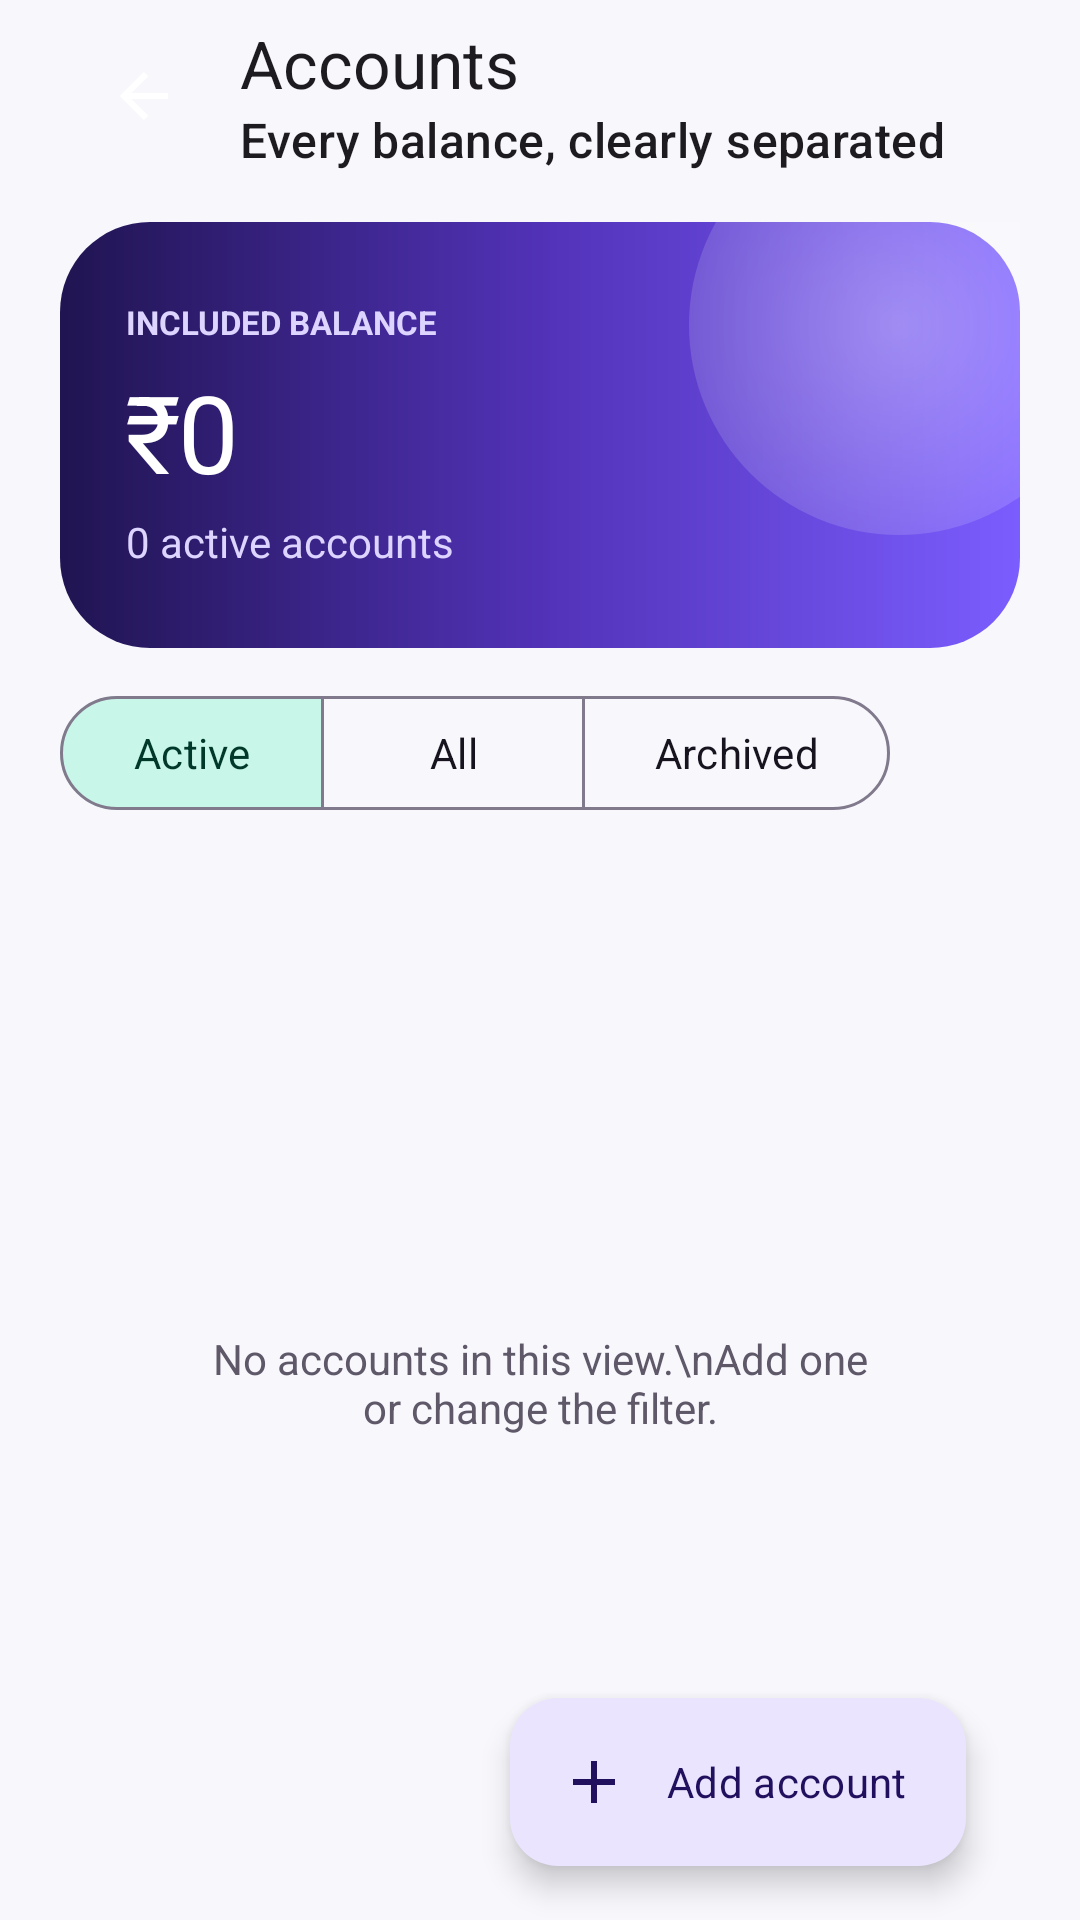

Reconstruct the res/layout file that produces this screen, plus the resources it refers to.
<!-- AndroidManifest.xml: application theme Theme.Goldmine -->
<!-- res/layout/fragment_accounts.xml -->
<?xml version="1.0" encoding="utf-8"?>
<androidx.constraintlayout.widget.ConstraintLayout xmlns:android="http://schemas.android.com/apk/res/android"
    xmlns:app="http://schemas.android.com/apk/res-auto"
    android:layout_width="match_parent"
    android:layout_height="match_parent"
    android:background="@color/background"
    android:paddingHorizontal="20dp">

    <com.google.android.material.appbar.MaterialToolbar
        android:id="@+id/toolbar"
        android:layout_width="0dp"
        android:layout_height="wrap_content"
        app:navigationIcon="@drawable/ic_back"
        app:title="Accounts"
        app:subtitle="Every balance, clearly separated"
        app:layout_constraintTop_toTopOf="parent"
        app:layout_constraintStart_toStartOf="parent"
        app:layout_constraintEnd_toEndOf="parent" />

    <FrameLayout
        android:id="@+id/summaryCard"
        android:layout_width="0dp"
        android:layout_height="142dp"
        android:layout_marginTop="10dp"
        android:background="@drawable/bg_hero_balance"
        app:layout_constraintTop_toBottomOf="@id/toolbar"
        app:layout_constraintStart_toStartOf="parent"
        app:layout_constraintEnd_toEndOf="parent">
        <View android:layout_width="140dp" android:layout_height="140dp" android:layout_gravity="top|end" android:layout_marginTop="-36dp" android:layout_marginEnd="-30dp" android:background="@drawable/bg_hero_orb" />
        <LinearLayout android:layout_width="match_parent" android:layout_height="match_parent" android:gravity="center_vertical" android:orientation="vertical" android:padding="22dp">
            <TextView android:layout_width="wrap_content" android:layout_height="wrap_content" android:text="INCLUDED BALANCE" android:textColor="@color/hero_muted" android:textSize="11sp" android:textStyle="bold" />
            <TextView android:id="@+id/totalValue" android:layout_width="wrap_content" android:layout_height="wrap_content" android:layout_marginTop="5dp" android:text="₹0" android:textAppearance="@style/TextAppearance.Ledgerly.HeroAmount" />
            <TextView android:id="@+id/accountSummary" android:layout_width="wrap_content" android:layout_height="wrap_content" android:layout_marginTop="3dp" android:text="0 active accounts" android:textColor="@color/hero_muted" />
        </LinearLayout>
    </FrameLayout>

    <com.google.android.material.button.MaterialButtonToggleGroup
        android:id="@+id/filters"
        android:layout_width="wrap_content"
        android:layout_height="wrap_content"
        android:layout_marginTop="12dp"
        app:checkedButton="@id/filterActive"
        app:selectionRequired="true"
        app:singleSelection="true"
        app:layout_constraintTop_toBottomOf="@id/summaryCard"
        app:layout_constraintStart_toStartOf="parent">
        <com.google.android.material.button.MaterialButton android:id="@+id/filterActive" style="@style/Widget.Material3.Button.OutlinedButton" android:layout_width="wrap_content" android:layout_height="46dp" android:text="Active" />
        <com.google.android.material.button.MaterialButton android:id="@+id/filterAll" style="@style/Widget.Material3.Button.OutlinedButton" android:layout_width="wrap_content" android:layout_height="46dp" android:text="All" />
        <com.google.android.material.button.MaterialButton android:id="@+id/filterArchived" style="@style/Widget.Material3.Button.OutlinedButton" android:layout_width="wrap_content" android:layout_height="46dp" android:text="Archived" />
    </com.google.android.material.button.MaterialButtonToggleGroup>

    <androidx.recyclerview.widget.RecyclerView
        android:id="@+id/list"
        android:layout_width="0dp"
        android:layout_height="0dp"
        android:layout_marginTop="8dp"
        android:clipToPadding="false"
        android:paddingBottom="96dp"
        app:layout_constraintTop_toBottomOf="@id/filters"
        app:layout_constraintBottom_toBottomOf="parent"
        app:layout_constraintStart_toStartOf="parent"
        app:layout_constraintEnd_toEndOf="parent"
            app:layoutManager="androidx.recyclerview.widget.LinearLayoutManager"
        />

    <TextView
        android:id="@+id/empty"
        android:layout_width="280dp"
        android:layout_height="wrap_content"
        android:gravity="center"
        android:padding="24dp"
        android:text="No accounts in this view.\nAdd one or change the filter."
        android:textColor="@color/on_surface_variant"
        app:layout_constraintTop_toTopOf="@id/list"
        app:layout_constraintBottom_toBottomOf="@id/list"
        app:layout_constraintStart_toStartOf="parent"
        app:layout_constraintEnd_toEndOf="parent" />

    <com.google.android.material.floatingactionbutton.ExtendedFloatingActionButton
        android:id="@+id/add"
        android:layout_width="wrap_content"
        android:layout_height="wrap_content"
        android:layout_margin="18dp"
        android:text="Add account"
        app:icon="@drawable/ic_add"
        app:layout_constraintBottom_toBottomOf="parent"
        app:layout_constraintEnd_toEndOf="parent" />
</androidx.constraintlayout.widget.ConstraintLayout>
<!-- resources referenced by this layout -->
<resources>
  <color name="background">#F8F7FC</color>
  <color name="hero_muted">#DDD5FF</color>
  <color name="on_surface_variant">#5E5869</color>
  <!-- drawable bg_hero_balance (drawable) -->
  <shape xmlns:android="http://schemas.android.com/apk/res/android" android:shape="rectangle">
      <gradient android:angle="0" android:startColor="@color/hero_start" android:centerColor="@color/hero_mid" android:endColor="@color/hero_end" />
      <corners android:radius="30dp" />
  </shape>
  <!-- drawable bg_hero_orb (drawable) -->
  <shape xmlns:android="http://schemas.android.com/apk/res/android" android:shape="oval">
      <gradient android:type="radial" android:gradientRadius="120dp" android:startColor="#55FFFFFF" android:endColor="#00FFFFFF" />
  </shape>
  <!-- drawable ic_add (drawable) -->
  <vector xmlns:android="http://schemas.android.com/apk/res/android" android:width="24dp" android:height="24dp" android:viewportWidth="24" android:viewportHeight="24"><path android:fillColor="?attr/colorControlNormal" android:pathData="M11,5h2v6h6v2h-6v6h-2v-6H5v-2h6z"/></vector>
  <!-- drawable ic_back (drawable) -->
  <vector xmlns:android="http://schemas.android.com/apk/res/android" android:width="24dp" android:height="24dp" android:viewportWidth="24" android:viewportHeight="24"><path android:fillColor="@android:color/white" android:pathData="M20,11H7.83l5.59,-5.59L12,4l-8,8 8,8 1.42,-1.41L7.83,13H20v-2z"/></vector>
  <style name="TextAppearance.Ledgerly.HeroAmount" parent="TextAppearance.Material3.HeadlineLarge">
          <item name="android:fontFamily">sans-serif-medium</item>
          <item name="android:textColor">@color/hero_text</item>
          <item name="android:textSize">36sp</item>
          <item name="android:letterSpacing">-0.025</item>
      </style>
  <color name="hero_start">#201451</color>
  <color name="hero_mid">#5132B7</color>
  <color name="hero_end">#7B5DFF</color>
  <color name="hero_text">#FFFFFF</color>
  <color name="primary">#6C4DFF</color>
  <color name="on_primary">#FFFFFF</color>
  <color name="primary_container">#EAE4FF</color>
  <color name="on_primary_container">#21105E</color>
  <color name="secondary">#00A87A</color>
  <color name="on_secondary">#FFFFFF</color>
  <color name="secondary_container">#C8F6E8</color>
  <color name="on_secondary_container">#00382A</color>
  <color name="tertiary">#B56A00</color>
  <color name="on_tertiary">#FFFFFF</color>
  <color name="tertiary_container">#FFE0B0</color>
  <color name="on_tertiary_container">#3A2000</color>
  <color name="surface">#FFFBFF</color>
  <color name="on_surface">#17141F</color>
  <color name="surface_variant">#F0EDF7</color>
  <color name="outline">#817A8D</color>
  <color name="error">#BA1A1A</color>
  <color name="on_error">#FFFFFF</color>
  <color name="nav_surface">#FEFAFF</color>
  <style name="Widget.Ledgerly.Button" parent="Widget.Material3.Button">
          <item name="cornerRadius">16dp</item>
          <item name="android:minHeight">52dp</item>
          <item name="android:textAllCaps">false</item>
          <item name="android:fontFamily">sans-serif-medium</item>
      </style>
  <style name="ShapeAppearance.Ledgerly.Small" parent="ShapeAppearance.Material3.Corner.Medium">
          <item name="cornerSize">12dp</item>
      </style>
  <style name="ShapeAppearance.Ledgerly.Medium" parent="ShapeAppearance.Material3.Corner.Large">
          <item name="cornerSize">18dp</item>
      </style>
  <style name="ShapeAppearance.Ledgerly.Large" parent="ShapeAppearance.Material3.Corner.ExtraLarge">
          <item name="cornerSize">28dp</item>
      </style>
  <color name="outline_variant">#D6D0DE</color>
  <color name="surface_container_low">#F6F3FA</color>
  <style name="TextAppearance.Ledgerly.Nav" parent="TextAppearance.Material3.LabelSmall">
          <item name="android:fontFamily">sans-serif-medium</item>
          <item name="android:textSize">11sp</item>
      </style>
</resources>
